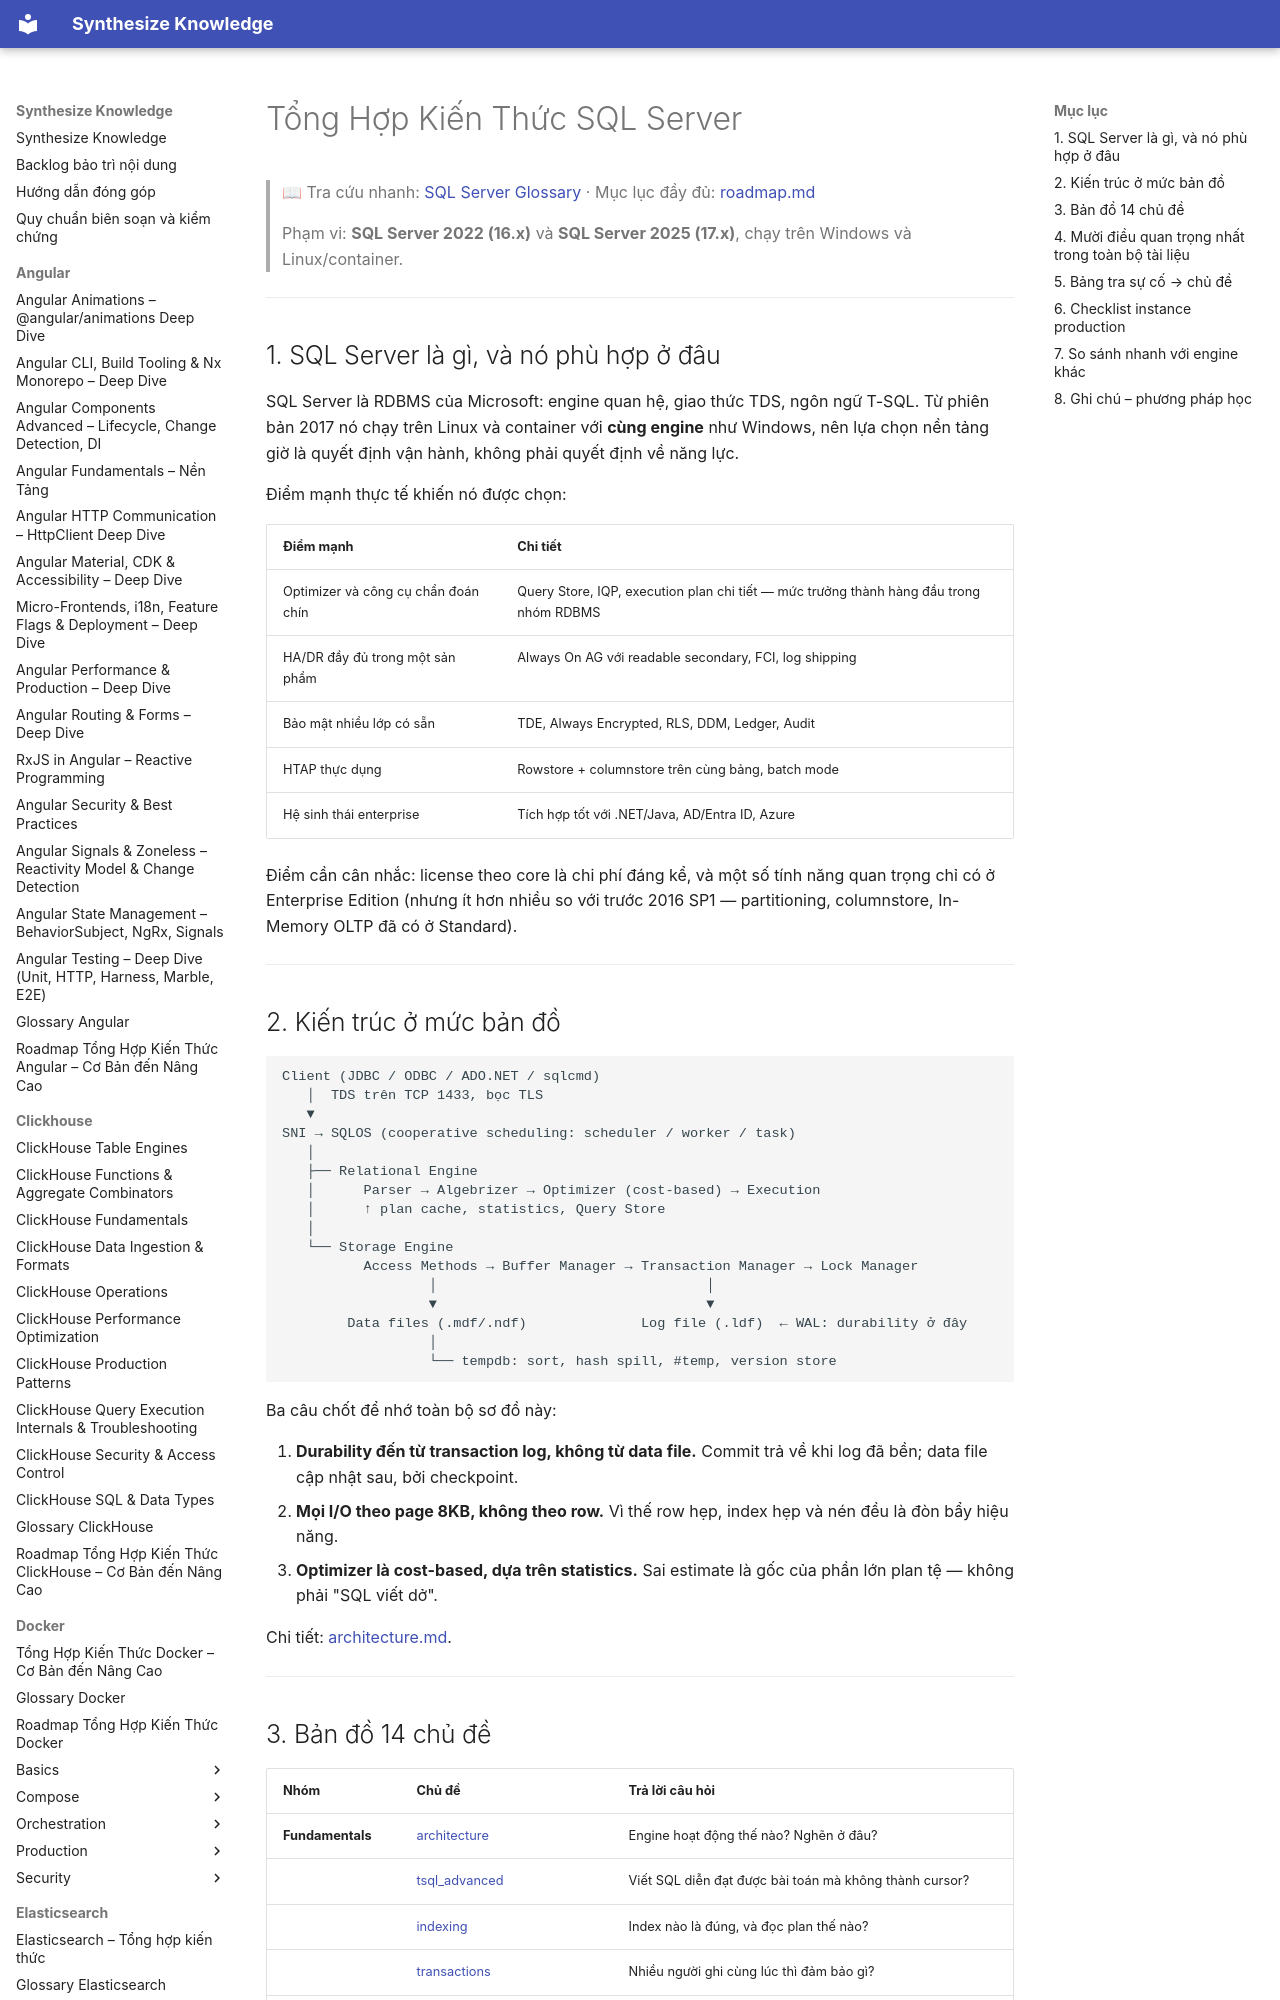

repository: hieutran2811/synthesize_knowledge · page: sqlserver/sqlserver_knowledge/index.html · generator: mkdocs

---
title: "Tổng Hợp Kiến Thức SQL Server"
topic: sqlserver
level: mixed
review_status: needs_review
content_updated: 2026-07-30
last_verified: null
version_scope: "unspecified"
source_count: 0
---
# Tổng Hợp Kiến Thức SQL Server

> 📖 Tra cứu nhanh: [SQL Server Glossary](glossary.md) · Mục lục đầy đủ: [roadmap.md](roadmap.md)
>
> Phạm vi: **SQL Server 2022 (16.x)** và **SQL Server 2025 (17.x)**, chạy trên Windows và Linux/container.

---

## 1. SQL Server là gì, và nó phù hợp ở đâu

SQL Server là RDBMS của Microsoft: engine quan hệ, giao thức TDS, ngôn ngữ T-SQL. Từ phiên bản 2017 nó chạy trên Linux và container với **cùng engine** như Windows, nên lựa chọn nền tảng giờ là quyết định vận hành, không phải quyết định về năng lực.

Điểm mạnh thực tế khiến nó được chọn:

| Điểm mạnh | Chi tiết |
|---|---|
| Optimizer và công cụ chẩn đoán chín | Query Store, IQP, execution plan chi tiết — mức trưởng thành hàng đầu trong nhóm RDBMS |
| HA/DR đầy đủ trong một sản phẩm | Always On AG với readable secondary, FCI, log shipping |
| Bảo mật nhiều lớp có sẵn | TDE, Always Encrypted, RLS, DDM, Ledger, Audit |
| HTAP thực dụng | Rowstore + columnstore trên cùng bảng, batch mode |
| Hệ sinh thái enterprise | Tích hợp tốt với .NET/Java, AD/Entra ID, Azure |

Điểm cần cân nhắc: license theo core là chi phí đáng kể, và một số tính năng quan trọng chỉ có ở Enterprise Edition (nhưng ít hơn nhiều so với trước 2016 SP1 — partitioning, columnstore, In-Memory OLTP đã có ở Standard).

---

## 2. Kiến trúc ở mức bản đồ

```text
Client (JDBC / ODBC / ADO.NET / sqlcmd)
   │  TDS trên TCP 1433, bọc TLS
   ▼
SNI → SQLOS (cooperative scheduling: scheduler / worker / task)
   │
   ├── Relational Engine
   │      Parser → Algebrizer → Optimizer (cost-based) → Execution
   │      ↑ plan cache, statistics, Query Store
   │
   └── Storage Engine
          Access Methods → Buffer Manager → Transaction Manager → Lock Manager
                  │                                 │
                  ▼                                 ▼
        Data files (.mdf/.ndf)              Log file (.ldf)  ← WAL: durability ở đây
                  │
                  └── tempdb: sort, hash spill, #temp, version store
```

Ba câu chốt để nhớ toàn bộ sơ đồ này:

1. **Durability đến từ transaction log, không từ data file.** Commit trả về khi log đã bền; data file cập nhật sau, bởi checkpoint.
2. **Mọi I/O theo page 8KB, không theo row.** Vì thế row hẹp, index hẹp và nén đều là đòn bẩy hiệu năng.
3. **Optimizer là cost-based, dựa trên statistics.** Sai estimate là gốc của phần lớn plan tệ — không phải "SQL viết dở".

Chi tiết: [architecture.md](fundamentals/architecture.md).

---
